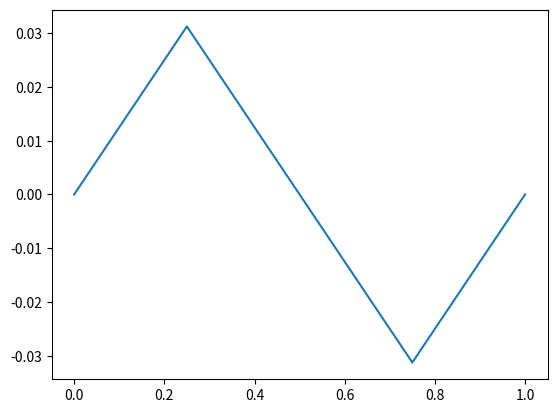

This chart was generated by the following Python code: (Note: this script raises an exception after producing the figure.)
# -*- coding: utf-8 -*-
"""
Created on Fri Dec  2 11:18:42 2016

[redacted]
"""
# Arrary and stuff 
import numpy as np
# Linear algebra solvers from scipy
import scipy.linalg as la
# Basic plotting routines from the matplotlib library 
import matplotlib.pyplot as plt

# Loop over different number of equally spaced subintervals
for N in [4, 8, 16, 32, 64]:
    # Mesh size
    h = 1/N #Important! In Python 2 you needed to write 1.0 to prevent integer divsion
    # Define N+1 grid points via linspace which is part of numpy now aliased as np 
    x = np.linspace(0,1,N+1)
    #print(x)
    
    # Define a (full) matrix filled with 0s.
    A = np.zeros((N-1, N-1))
    
    # Define tridiagonal part of A by for rows 1 to N-1
    for i in range(1, N-2):
        A[i, i-1] = 1
        A[i, i] = -2
        A[i, i+1] = 1
        
    # Left boundary
    A[0,0] = -2
    A[0,1] = 1
    
    # Right boundary
    A[N-2,N-3] = 1
    A[N-2,N-2] = -2
    
    #print(A)
    
    #Fill F matrix containing values from f(x) = sin(2*pi*x)
    F = np.sin(2*np.pi*x)*(-h**2)
    F = F[1:-1]
    
    #Solve system
    U = la.solve(A, F.T)
    U = np.append([0],U)
    U = np.append(U, [0])

    #Plot solution
    plt.plot(x, U)
    plt.hold('on')

plt.title("The solution to -u''=f for different N")
plt.xlabel('x')
plt.ylabel('u(x)')
plt.legend(["N=4", "N=8", "N=16", "N=32", "N=64"])
plt.show()


# Plot N=64 against theoretical solution
U_real = np.sin(2*np.pi*x)/(2*np.pi)**2
plt.hold('off')
plt.plot(x, U, 'x-r')
plt.hold('on')
plt.plot(x, U_real)

plt.title("The solution to -u''=f for different N=64 and analytical solution")
plt.xlabel('x')
plt.ylabel('u(x)')
plt.legend(["N=64", "an. sol."])
plt.show()
